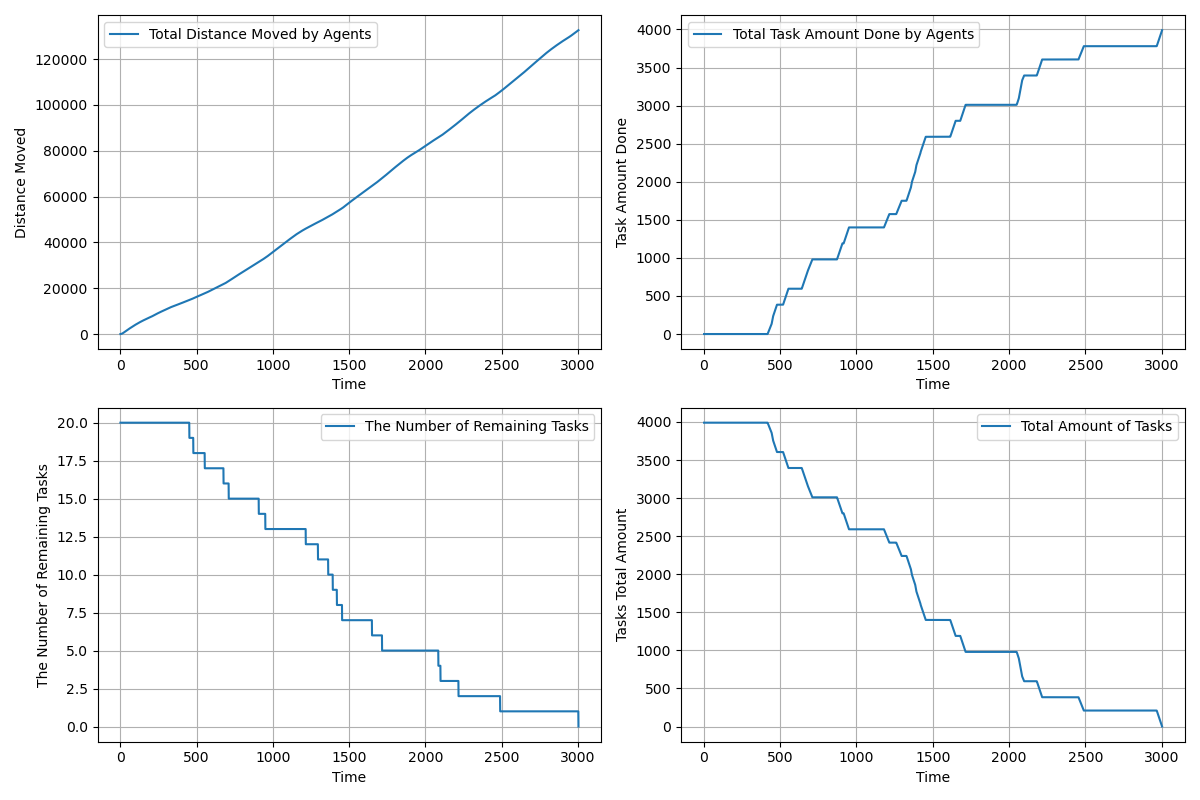

The data file committed next to this chart (first rows):
time, agents_total_distance_moved, agents_total_task_amount_done, completed_tasks, remaining_tasks, tasks_total_amount_left
1.0, 2.45, 0.0, 0, 20, 3990
2.0, 7.35, 0.0, 0, 20, 3990
3.0, 14.7, 0.0, 0, 20, 3990
4.0, 24.5, 0.0, 0, 20, 3990
5.0, 36.75, 0.0, 0, 20, 3990
6.0, 51.45, 0.0, 0, 20, 3990
7.0, 68.6, 0.0, 0, 20, 3990
8.0, 88.2, 0.0, 0, 20, 3990
9.0, 110.3, 0.0, 0, 20, 3990
10.0, 134.8, 0.0, 0, 20, 3990
11.0, 161.7, 0.0, 0, 20, 3990
12.0, 191.1, 0.0, 0, 20, 3990
13.0, 223, 0.0, 0, 20, 3990
14.0, 257.2, 0.0, 0, 20, 3990
15.0, 294.0, 0.0, 0, 20, 3990
16.0, 333.2, 0.0, 0, 20, 3990
17.0, 374.8, 0.0, 0, 20, 3990
18.0, 419, 0.0, 0, 20, 3990
19.0, 465.5, 0.0, 0, 20, 3990
20.0, 514.5, 0.0, 0, 20, 3990
21.0, 562.4, 0.0, 0, 20, 3990
22.0, 610.3, 0.0, 0, 20, 3990
23.0, 657.3, 0.0, 0, 20, 3990
24.0, 704.3, 0.0, 0, 20, 3990
25.0, 751.3, 0.0, 0, 20, 3990
26.0, 798.3, 0.0, 0, 20, 3990
27.0, 845.3, 0.0, 0, 20, 3990
28.0, 892.3, 0.0, 0, 20, 3990
29.0, 939.3, 0.0, 0, 20, 3990
30.0, 986.3, 0.0, 0, 20, 3990
31.0, 1033, 0.0, 0, 20, 3990
32.0, 1080, 0.0, 0, 20, 3990
33.0, 1127, 0.0, 0, 20, 3990
34.0, 1174, 0.0, 0, 20, 3990
35.0, 1221, 0.0, 0, 20, 3990
36.0, 1268, 0.0, 0, 20, 3990
37.0, 1315, 0.0, 0, 20, 3990
38.0, 1362, 0.0, 0, 20, 3990
39.0, 1409, 0.0, 0, 20, 3990
40.0, 1456, 0.0, 0, 20, 3990
41.0, 1503, 0.0, 0, 20, 3990
42.0, 1550, 0.0, 0, 20, 3990
43.0, 1597, 0.0, 0, 20, 3990
44.0, 1644, 0.0, 0, 20, 3990
45.0, 1691, 0.0, 0, 20, 3990
46.0, 1738, 0.0, 0, 20, 3990
47.0, 1785, 0.0, 0, 20, 3990
48.0, 1832, 0.0, 0, 20, 3990
49.0, 1879, 0.0, 0, 20, 3990
50.0, 1926, 0.0, 0, 20, 3990
51.0, 1973, 0.0, 0, 20, 3990
52.0, 2020, 0.0, 0, 20, 3990
53.0, 2067, 0.0, 0, 20, 3990
54.0, 2114, 0.0, 0, 20, 3990
55.0, 2160, 0.0, 0, 20, 3990
56.0, 2205, 0.0, 0, 20, 3990
57.0, 2249, 0.0, 0, 20, 3990
58.0, 2293, 0.0, 0, 20, 3990
59.0, 2337, 0.0, 0, 20, 3990
60.0, 2381, 0.0, 0, 20, 3990
... 2,943 more rows
